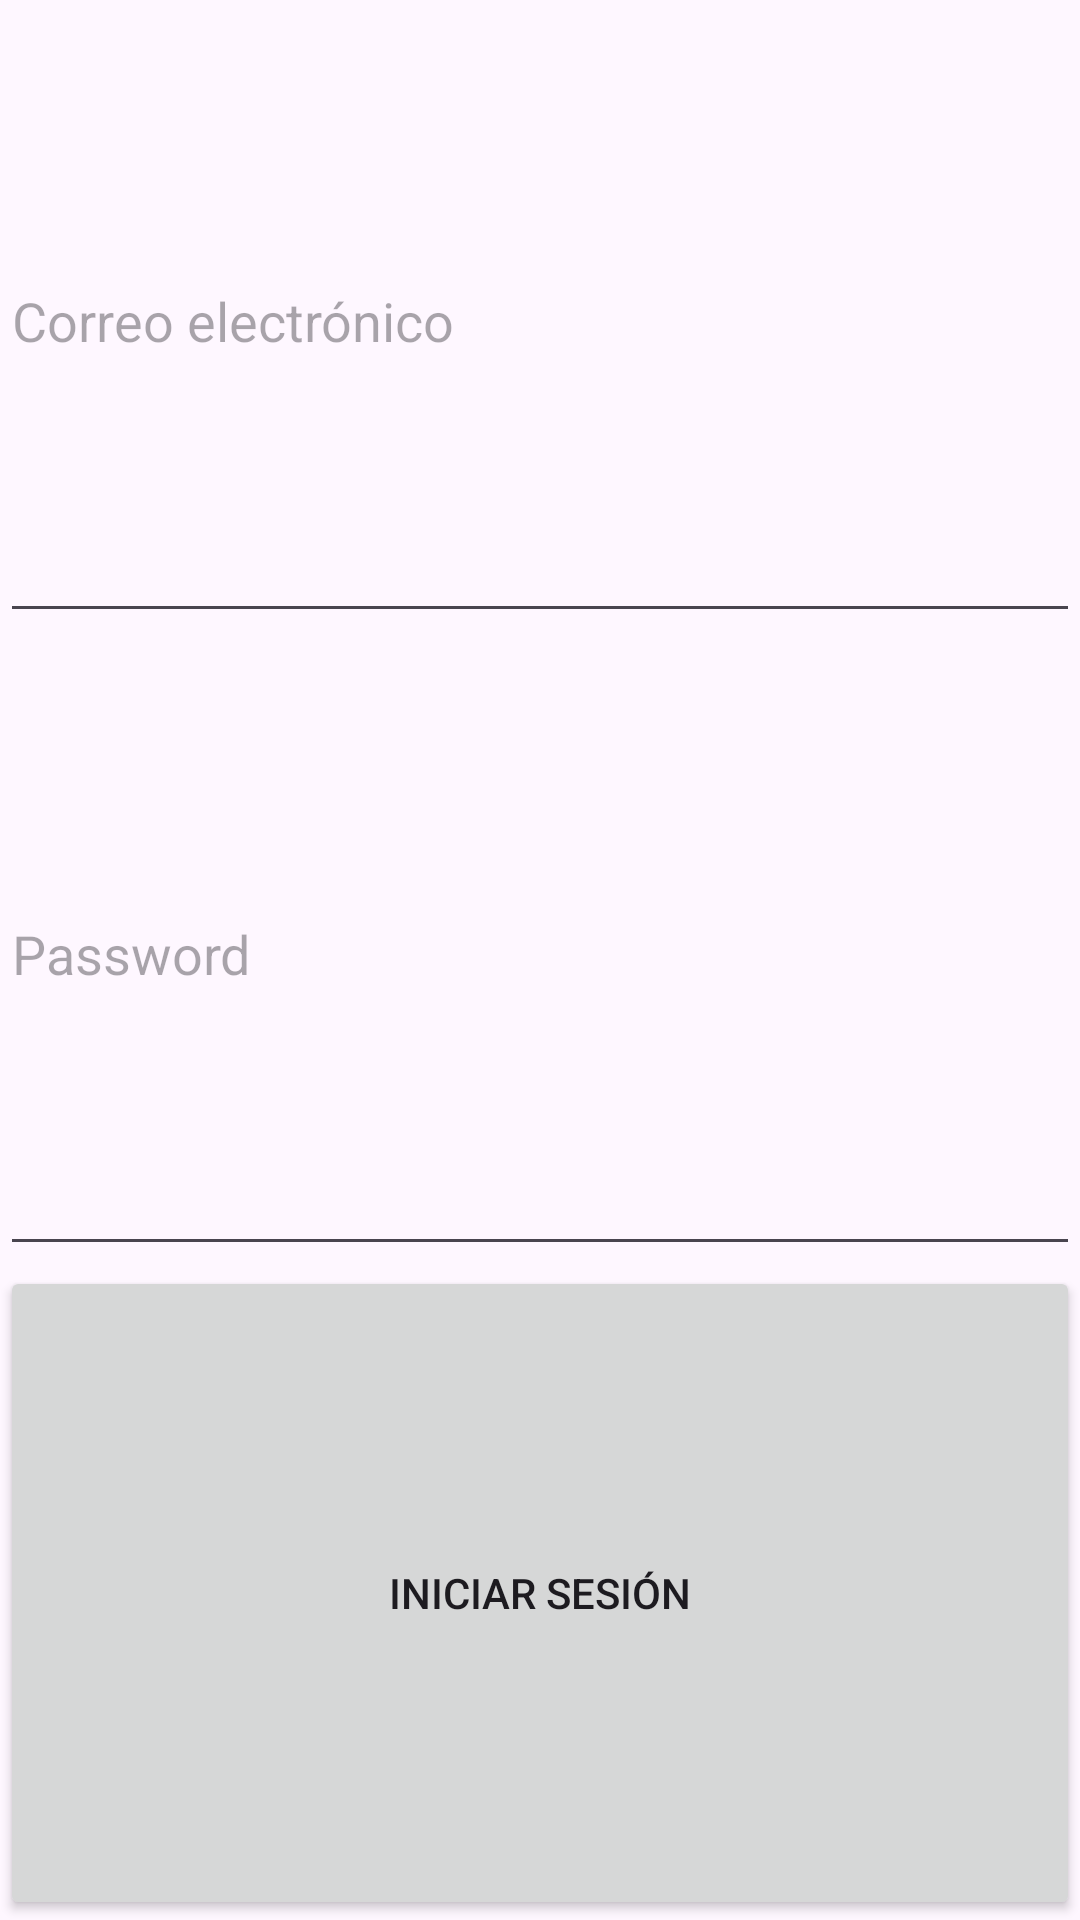

Write the Android layout XML for this screen, with the resource values it uses.
<!-- AndroidManifest.xml: application theme Theme.AppSqlLite -->
<!-- res/layout/activity_log_in.xml -->
<?xml version="1.0" encoding="utf-8"?>
<LinearLayout xmlns:android="http://schemas.android.com/apk/res/android"
    xmlns:app="http://schemas.android.com/apk/res-auto"
    xmlns:tools="http://schemas.android.com/tools"
    android:layout_width="match_parent"
    android:layout_height="wrap_content"
    android:orientation="vertical"
    tools:context=".LogInActivity">

    <EditText
        android:id="@+id/etEmail"
        android:layout_width="match_parent"
        android:layout_height="wrap_content"
        android:layout_weight="1"
        android:ems="10"
        android:inputType="text"
        android:text=""
        android:hint="Correo electrónico" />

    <EditText
        android:id="@+id/etPassword"
        android:layout_width="match_parent"
        android:layout_height="wrap_content"
        android:layout_weight="1"
        android:ems="10"
        android:inputType="textPassword"
        android:text=""
        android:hint="Password" />

    <Button
        android:id="@+id/btnIniciarSesion"
        android:layout_width="match_parent"
        android:layout_height="wrap_content"
        android:layout_weight="1"
        android:text="Iniciar Sesión" />

</LinearLayout>
<!-- resources referenced by this layout -->
<resources>
  <style name="Theme.AppSqlLite" parent="Base.Theme.AppSqlLite" />
  <style name="Base.Theme.AppSqlLite" parent="Theme.Material3.DayNight.NoActionBar">
          
          
      </style>
</resources>
